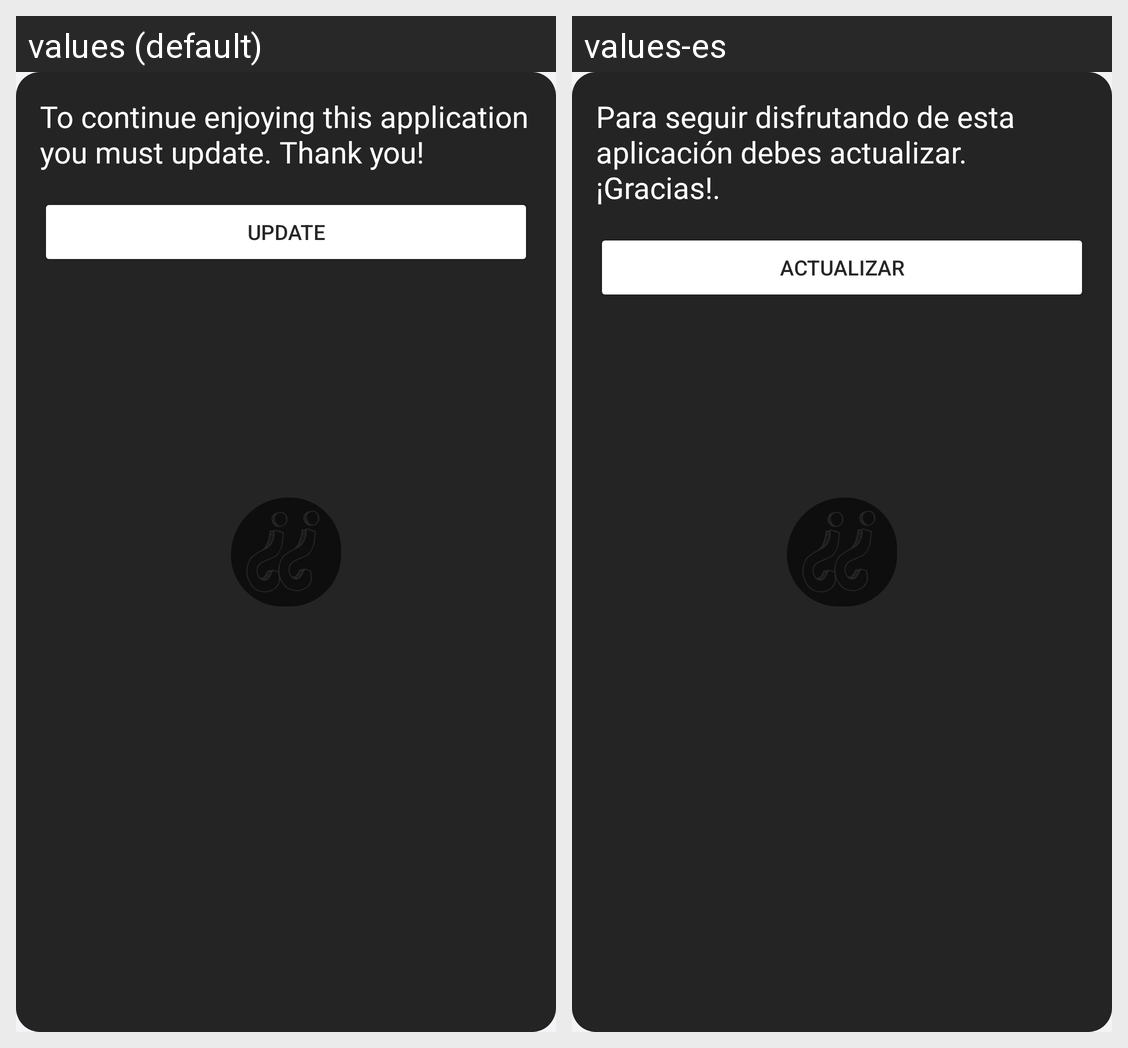

Here is an Android app screen in its default locale and in the app's own translations. Write out the translated-string differences for the strings that appear on this screen.
Android screen res/layout/dialog_update_app.xml rendered under 2 locales, left to right: values (default), values-es. Device: Nexus 5 (rendered at 1080×1920; each locale shown at half size, 540×960, under a caption strip naming it); theme SplashTheme.
Strings drawn on this screen, with the default value and each locale's value (text and hints the layout hard-codes, and strings that could not be matched under every locale, appear in the picture but are not listed):

txt_update_app
  values: To continue enjoying this application you must update. Thank you!
  values-es: Para seguir disfrutando de esta aplicación debes actualizar. ¡Gracias!.

btn_update
  values: UPDATE
  values-es: ACTUALIZAR
